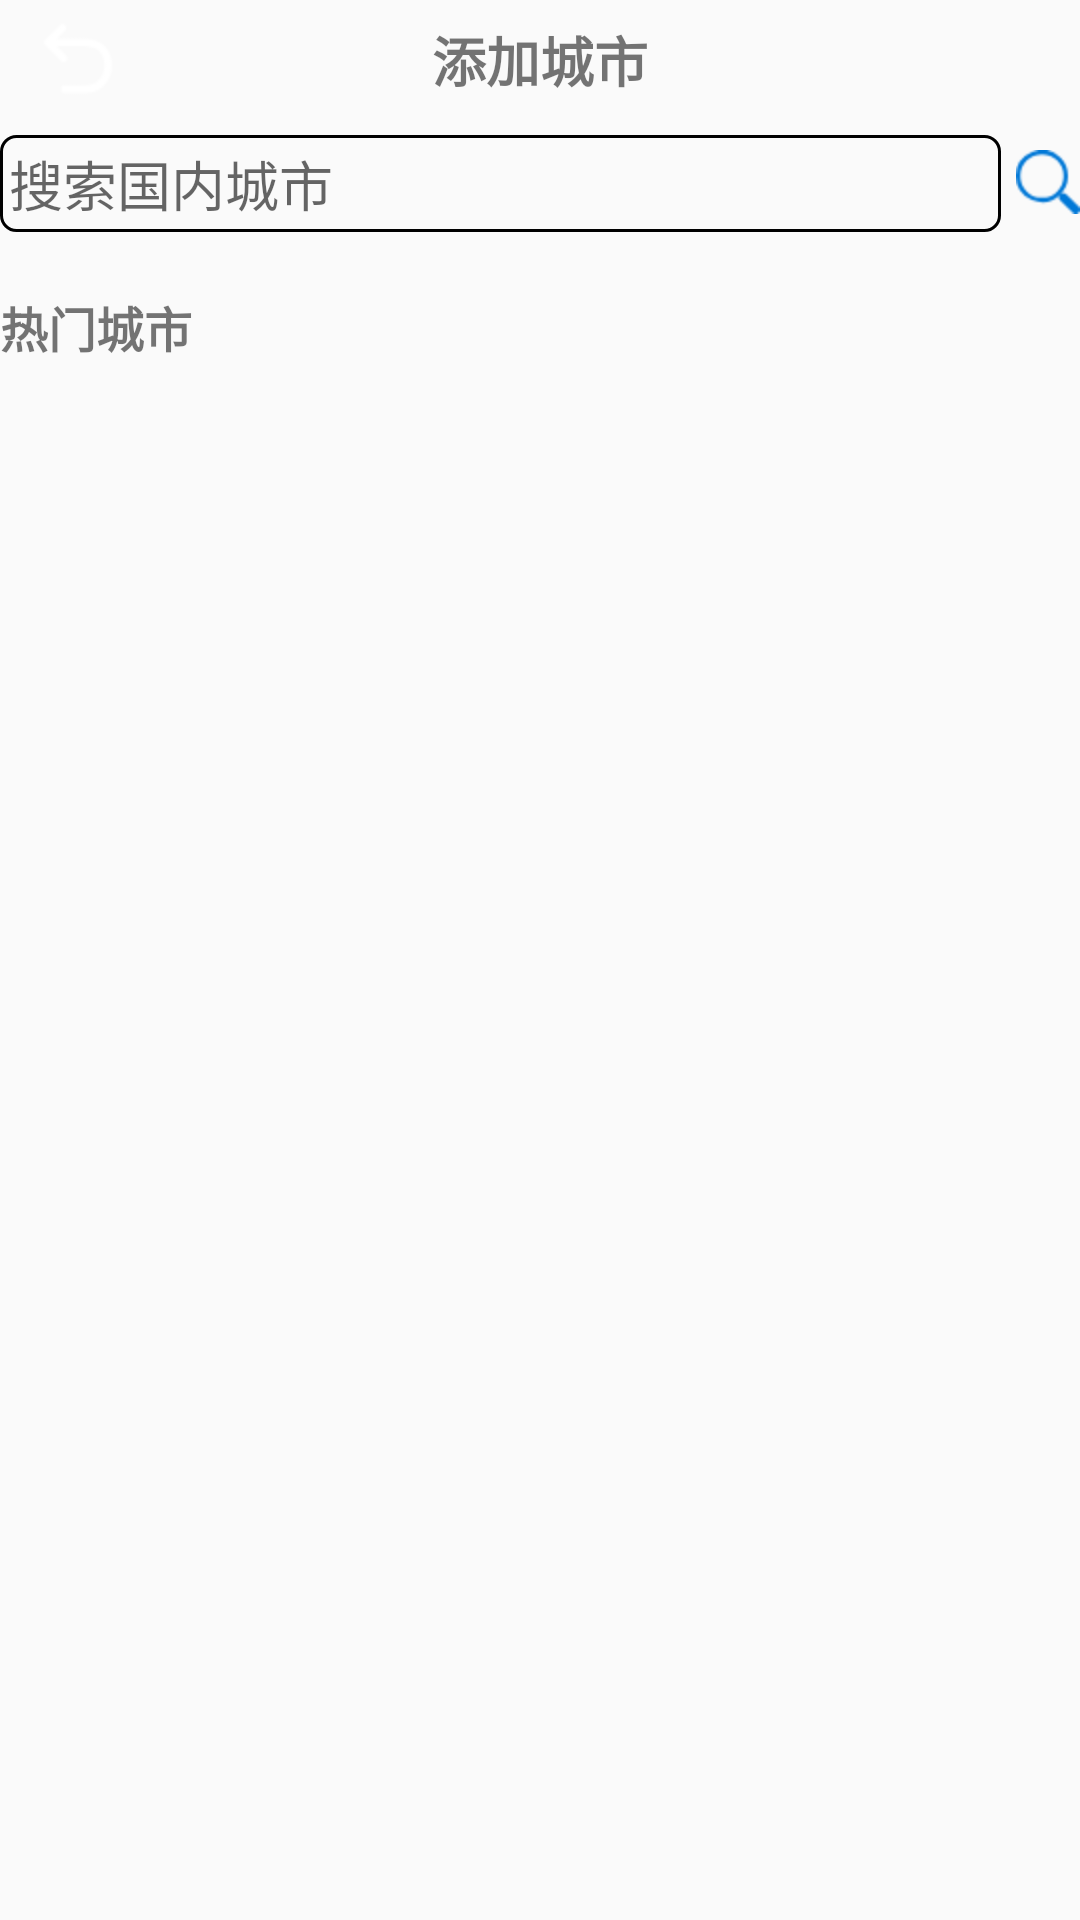

Layout XML and referenced resources for this Android screen:
<!-- AndroidManifest.xml: application theme AppTheme -->
<!-- res/layout/activity_search_city.xml -->
<?xml version="1.0" encoding="utf-8"?>
<RelativeLayout xmlns:android="http://schemas.android.com/apk/res/android"
    xmlns:app="http://schemas.android.com/apk/res-auto"
    xmlns:tools="http://schemas.android.com/tools"
    android:layout_width="match_parent"
    android:layout_height="match_parent"
    tools:context=".city_manager.SearchCityActivity">
    <RelativeLayout
        android:id="@+id/search_city_layout"
        android:layout_width="match_parent"
        android:layout_height="40dp"
        android:background="@color/lightskyblue">
        <ImageView
            android:id="@+id/search_city_back"
            android:layout_width="wrap_content"
            android:layout_height="match_parent"
            android:layout_marginLeft="10dp"
            android:src="@mipmap/back"/>
        <TextView
            android:id="@+id/search_city_title"
            android:layout_width="wrap_content"
            android:layout_height="wrap_content"
            android:text="添加城市"
            android:textStyle="bold"
            android:textColor="@color/snow"
            android:textSize="18sp"
            android:layout_centerInParent="true"/>
    </RelativeLayout>

    <RelativeLayout
        android:layout_width="wrap_content"
        android:layout_height="wrap_content"
        android:layout_below="@+id/search_city_layout"
        android:layout_marginTop="5dp">
    <ImageView
        android:id="@+id/search_iv_submit"
        android:layout_width="wrap_content"
        android:layout_height="wrap_content"
        android:layout_alignParentRight="true"
        android:src="@mipmap/search_iv_submit"
        android:layout_marginLeft="5dp"
        android:layout_marginTop="5dp"/>
    <EditText
        android:id="@+id/search_et"
        android:layout_width="match_parent"
        android:layout_height="wrap_content"
        android:padding="3dp"
        android:layout_toLeftOf="@+id/search_iv_submit"
        android:hint="搜索国内城市"
        android:background="@drawable/searchbg"/>
    <TextView
        android:id="@+id/search_tv"
        android:layout_width="wrap_content"
        android:layout_height="wrap_content"
        android:layout_marginTop="20dp"
        android:textStyle="bold"
        android:text="热门城市"
        android:layout_below="@+id/search_et"
        android:textSize="16sp"/>
        
    <GridView
        android:id="@+id/search_gv"
        android:layout_width="match_parent"
        android:layout_height="match_parent"
        android:layout_below="@+id/search_tv"
        android:layout_marginTop="5dp"
        android:numColumns="5"
        android:verticalSpacing="5dp"
        android:horizontalSpacing="5dp">
    </GridView>
    </RelativeLayout>
</RelativeLayout>
<!-- resources referenced by this layout -->
<resources>
  <!-- drawable searchbg (drawable) -->
  <?xml version="1.0" encoding="utf-8"?>
  <shape xmlns:android="http://schemas.android.com/apk/res/android"
      android:shape="rectangle">
      <corners android:radius="5dp"></corners>
      <stroke android:width="1dp"
          android:color="@color/lightskyblue"/>
  </shape>
  <!-- mipmap back: png bitmap (mipmap-hdpi, 888 bytes) -->
  <!-- mipmap search_iv_submit: png bitmap (mipmap-hdpi, 1069 bytes) -->
  <style name="AppTheme" parent="Theme.AppCompat.Light.NoActionBar">
          
          <item name="colorPrimary">@color/colorPrimary</item>
          <item name="colorPrimaryDark">@color/colorPrimaryDark</item>
          <item name="colorAccent">@color/colorAccent</item>
      </style>
  <!-- not gathered from this repository: default colours our renderer supplied (Android Studio template values) -->
  <color name="colorPrimary">#FF6200EE</color>
  <color name="colorPrimaryDark">#FF3700B3</color>
  <color name="colorAccent">#FF03DAC5</color>
</resources>
